Run: headless pygame with SDL's dummy video driver; simulated clock (each Clock.tick advances the game by its frame time, no real sleeping); random seed 0; keys injected as events and as key.get_pressed() state; mouse plan: one left click at the window centre at the start of phase 2, then a move to the lower-right quarter at the start of phase 3.
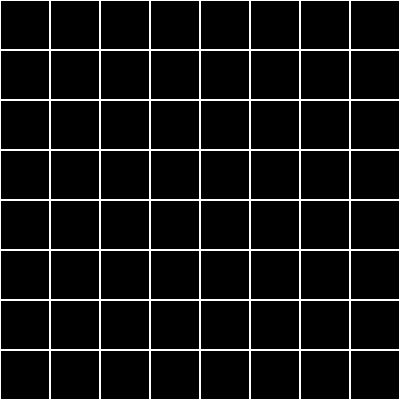
Frame 1 of 4 · flips 1–60 · no input
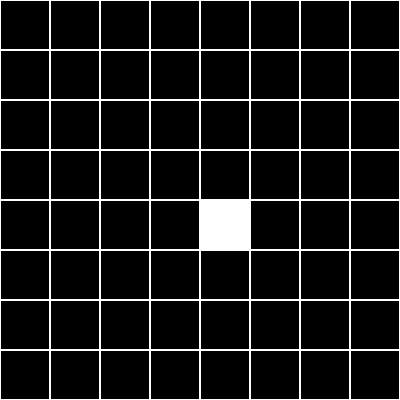
Frame 2 of 4 · flips 61–180 · clicked the window centre · tapped SPACE, RETURN · held RIGHT (→), D
Frame 3 of 4 · flips 181–300 · moved the mouse to the lower-right quarter · held DOWN (↓), S · screen unchanged from frame 2, image omitted
Frame 4 of 4 · flips 301–420 · held LEFT (←), A, UP (↑), W · screen unchanged from frame 3, image omitted

The pygame program that drew these frames:

import pygame

WHITE = (255, 255, 255)
LW = 1


class Board:
    # создание поля
    def __init__(self, width, height):
        self.width = width
        self.height = height
        self.board = [[0] * width for _ in range(height)]
        # значения по умолчанию
        self.left = 10
        self.top = 10
        self.cell_size = 30

    # настройка внешнего вида
    def set_view(self, left, top, cell_size):
        self.left = left
        self.top = top
        self.cell_size = cell_size

    def render(self, screen):
        for i in range(self.height):
            for j in range(self.width):
                if self.board[i][j] == 0:
                    pygame.draw.rect(screen, WHITE, (self.left + self.cell_size * j, self.top + self.cell_size * i,
                                                     self.cell_size, self.cell_size), LW)
                else:
                    pygame.draw.rect(screen, WHITE, (self.left + self.cell_size * j, self.top + self.cell_size * i,
                                                     self.cell_size, self.cell_size))

    def get_click(self, mouse_pos):
        cell = self.get_cell(mouse_pos)
        self.on_click(cell)

    def on_click(self, cell_coords):
        x = cell_coords[0]
        y = cell_coords[1]
        if x == -1 or y == -1:
            return
        if self.board[y][x] == 1:
            self.board[y][x] = 0
        else:
            self.board[y][x] = 1

    def get_cell(self, mouse_pos):
        x = (mouse_pos[0] - self.left) // self.cell_size
        y = (mouse_pos[1] - self.top) // self.cell_size
        # print(mouse_pos[0], mouse_pos[1])
        if mouse_pos[0] < self.left or mouse_pos[0] > self.width * self.cell_size + self.left:
            x = -1
        if mouse_pos[1] < self.top or mouse_pos[1] > self.height * self.cell_size + self.top:
            y = -1
        # print(x, y)
        return x, y

# реализация класса Board
if __name__ == '__main__':
    pygame.init()
    size = width, height = 400, 400 # окно 400 х 400
    screen = pygame.display.set_mode(size)
    pygame.display.set_caption("Клетки")


    board = Board(8, 8) # доска 8 х 8, можно и другие значения
    # положение левого верхнего угла X = 0, Y = 0
    # размеры клетки 50 х 50
    board.set_view(0, 0, 50) 

    running = True
    while running:
        # внутри игрового цикла ещё один цикл
        # приема и обработки сообщений
        for event in pygame.event.get():
            # при закрытии окна
            if event.type == pygame.QUIT:
                running = False
            if event.type == pygame.MOUSEBUTTONDOWN:
                board.get_click(event.pos)

        screen.fill((0, 0, 0))
        board.render(screen)

        pygame.display.flip()
    pygame.quit()
